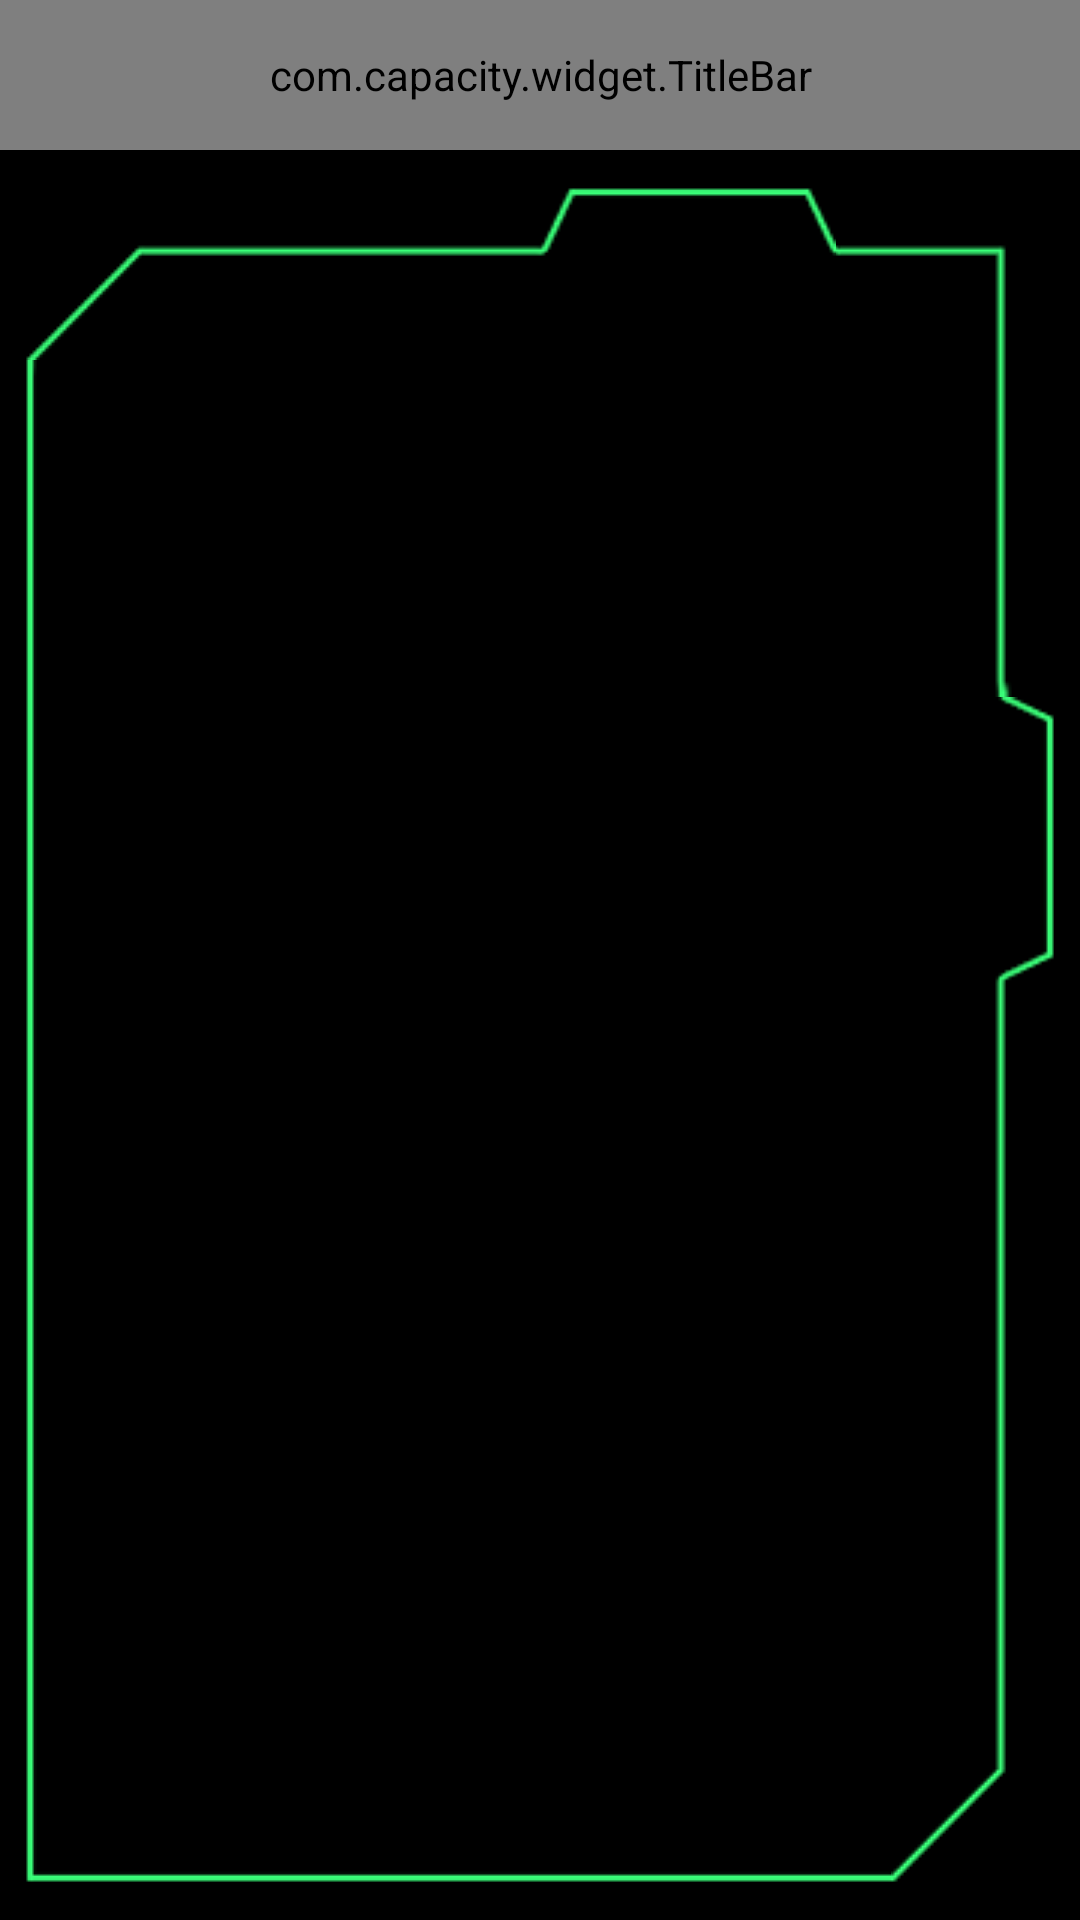

Write the Android layout XML for this screen, with the resource values it uses.
<!-- AndroidManifest.xml: application theme AppTheme -->
<!-- res/layout/app_sort_fragment_layout.xml -->
<?xml version="1.0" encoding="utf-8"?>
<LinearLayout xmlns:android="http://schemas.android.com/apk/res/android"
    android:layout_width="match_parent"
    android:layout_height="match_parent"
    android:background="@color/black"
    android:orientation="vertical">

    <com.capacity.widget.TitleBar
        android:id="@+id/title_bar"
        android:layout_width="match_parent"
        android:layout_height="@dimen/title_bar_height" />

    <LinearLayout
        android:layout_width="match_parent"
        android:layout_height="match_parent"
        android:background="@drawable/bg_app_grid"
        android:padding="50dp">
        <GridView
            android:id="@+id/grid_app"
            android:layout_width="match_parent"
            android:layout_height="match_parent"
            android:layout_marginLeft="20dp"
            android:layout_marginRight="20dp"
            android:gravity="center"
            android:scrollbars="none"
            android:numColumns="3" />
    </LinearLayout>

</LinearLayout>
<!-- resources referenced by this layout -->
<resources>
  <color name="black">#ff000000</color>
  <dimen name="title_bar_height">50dp</dimen>
  <style name="AppTheme" parent="Theme.AppCompat.Light.DarkActionBar">
          
          <item name="windowNoTitle">true</item>
          <item name="android:scrollbarThumbVertical">@drawable/scrollbar_vertical_thumb</item>
          <item name="android:scrollbarSize">4dp</item>
          <item name="android:windowAnimationStyle">@style/activityAnimation</item>
      </style>
  <!-- drawable scrollbar_vertical_thumb (drawable) -->
  <?xml version="1.0" encoding="utf-8"?>
  <shape xmlns:android="http://schemas.android.com/apk/res/android">
      
      
      
      
      <solid android:color="@color/scroll_bar_vertical_thumb"/>
      <corners
          android:radius="2dp"/>
  </shape>
  <style name="activityAnimation" parent="@android:style/Animation">
          <item name="android:activityOpenEnterAnimation">@anim/slide_right_in</item>
          <item name="android:activityOpenExitAnimation">@anim/slide_left_out</item>
          <item name="android:activityCloseEnterAnimation">@anim/slide_left_in</item>
          <item name="android:activityCloseExitAnimation">@anim/slide_right_out</item>
      </style>
  <color name="scroll_bar_vertical_thumb">#40000000</color>
</resources>
